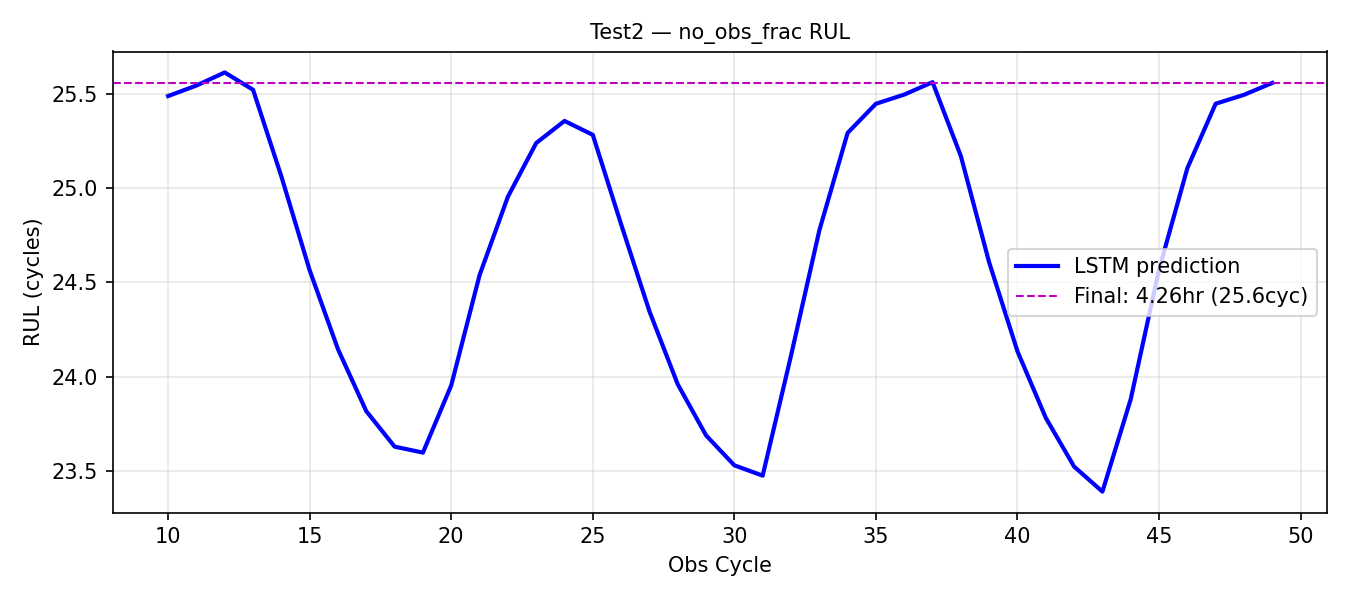

The data file committed next to this chart (first rows):
obs_cycle, rul_pred_cycles, rul_pred_hours
10, 25.49, 4.248
11, 25.54, 4.257
12, 25.61, 4.269
13, 25.52, 4.254
14, 25.06, 4.177
15, 24.56, 4.094
16, 24.15, 4.024
17, 23.82, 3.969
18, 23.63, 3.938
19, 23.6, 3.933
20, 23.95, 3.992
21, 24.54, 4.09
22, 24.95, 4.159
23, 25.24, 4.207
24, 25.36, 4.226
25, 25.28, 4.214
26, 24.81, 4.135
27, 24.35, 4.058
28, 23.96, 3.993
29, 23.69, 3.948
30, 23.53, 3.922
31, 23.47, 3.912
32, 24.11, 4.018
33, 24.77, 4.129
34, 25.29, 4.216
35, 25.45, 4.241
36, 25.5, 4.249
37, 25.56, 4.26
38, 25.17, 4.195
39, 24.61, 4.101
40, 24.13, 4.022
41, 23.78, 3.964
42, 23.52, 3.92
43, 23.39, 3.898
44, 23.88, 3.98
45, 24.57, 4.095
46, 25.11, 4.184
47, 25.45, 4.241
48, 25.5, 4.249
49, 25.56, 4.26
